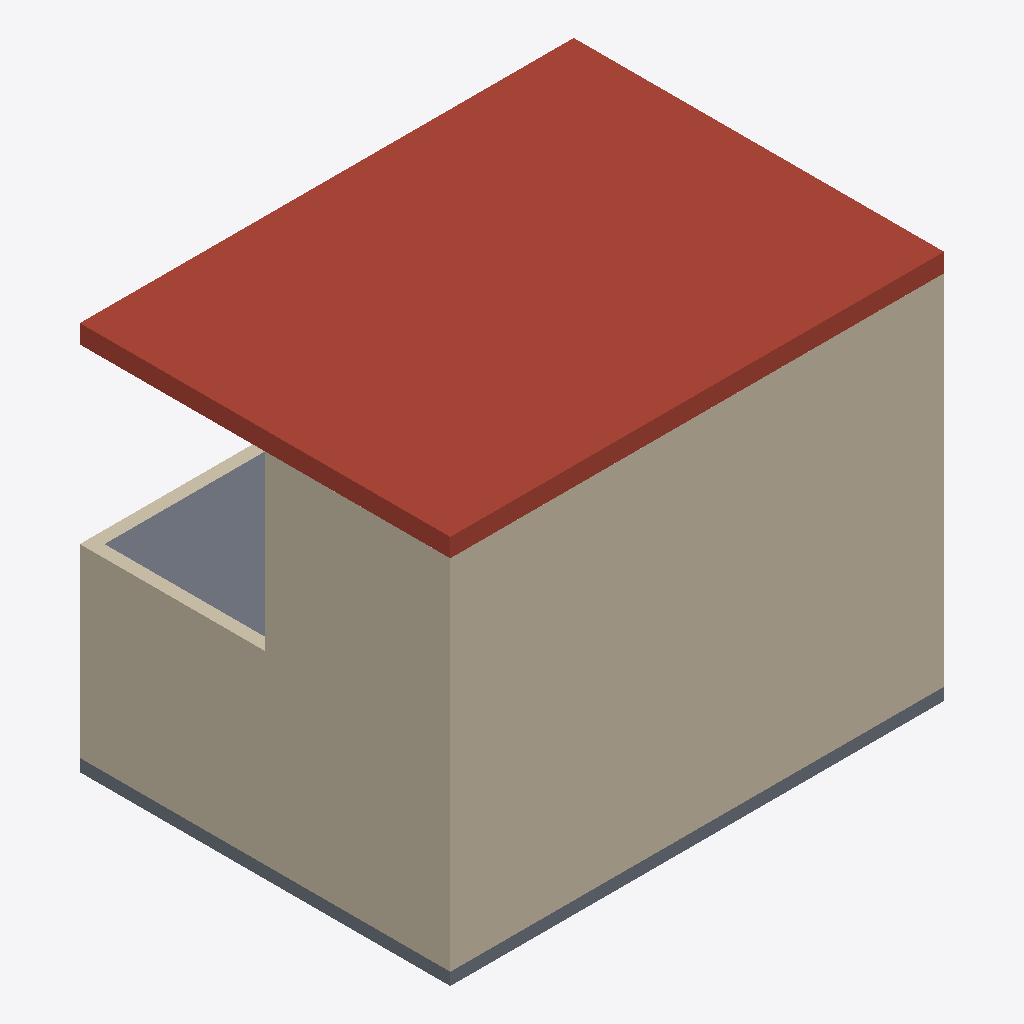
Isometric view of an IFC building model (IFC-SPF (STEP), schema IFC4, length unit millimetre), seen from the south-west, elements coloured by IFC class: 10 walls (beige), 2 slabs (grey), 1 roof (red-brown).
Extent 8.0 m × 6.0 m × 6.3 m (x, y, z). Storeys (3): 1F at 0.00 m; 2F at 3.00 m; RF at 5.80 m. Elements (14): 11 IfcWallStandardCase, 2 IfcSlab, 1 IfcRoof.

HEADER;
FILE_DESCRIPTION(('ViewDefinition [CoordinationView]'),'2;1');
FILE_NAME('','2026-05-07T11:22:36',(''),(''),'IfcOpenShell 0.8.5-1c5b825','IfcOpenShell 0.8.5-1c5b825','');
FILE_SCHEMA(('IFC4'));
ENDSEC;
DATA;
#19=IFCPROJECT('0XQjv9$wn4tvT9tKotp4Mx',#6,'BATANG_Sample',$,$,$,$,(#14),#11);
#25=IFCSITE('1n0sF6uQH2$BHuc1ccyVY4',#6,'Site',$,$,#24,$,$,$,$,$,$,$,$);
#31=IFCBUILDING('0ccdtaU7n96g$Rj5q1e_H5',#6,'Building',$,$,#30,$,$,$,$,$,$);
#39=IFCBUILDINGSTOREY('3wJMj_4Uf5yf2a0St1kEQ4',#6,'1F',$,$,#38,$,$,.ELEMENT.,0.0);
#45=IFCBUILDINGSTOREY('3F3p56Cr53XOQel98V20zk',#6,'2F',$,$,#44,$,$,.ELEMENT.,3000.0);
#51=IFCBUILDINGSTOREY('23Ha8pYwz9WgrR$2wPX6vF',#6,'RF',$,$,#50,$,$,.ELEMENT.,5800.0);
#548=IFCROOF('0IL6J6OWL4yuB4EACuPkgA',$,'RF_Roof',$,$,#547,#542,$,$);
#82=IFCWALLSTANDARDCASE('3oJBSZ74z9vAJPZ52vS1rT',$,'1F_LivingRoom_South_Wall',$,$,#81,#76,$,$);
#122=IFCWALLSTANDARDCASE('32FtoMwlL61gp5hICgtbEo',$,'1F_LivingRoom_West_Wall',$,$,#121,#116,$,$);
#338=IFCWALLSTANDARDCASE('36wp8TK$fC0BXmQG_AtPUO',$,'2F_Bedroom_South_Wall',$,$,#337,#332,$,$);
#258=IFCWALLSTANDARDCASE('3dPh2h_W9BtRrBIv27RT7V',$,'2F_Bathroom_South_Wall',$,$,#257,#252,$,$);
#298=IFCWALLSTANDARDCASE('2zLLLcL71AevRJAFfdReTd',$,'2F_Bathroom_West_Wall',$,$,#297,#292,$,$);
#402=IFCSLAB('3D1pa$_iLAqgfYfq0ZzC_H',$,'2F_Floor',$,$,#401,#396,$,.FLOOR.);
#166=IFCSLAB('1ypZqv2xHBsBb5OpNx$XQ$',$,'1F_LivingRoom_Floor',$,$,#165,#160,$,.FLOOR.);
#102=IFCWALLSTANDARDCASE('0DMo412qH5NOUJzHFd858J',$,'1F_LivingRoom_North_Wall',$,$,#101,#96,$,$);
#378=IFCWALLSTANDARDCASE('0TAAyfMnH9oPg2VxAIzaY$',$,'2F_Bedroom_East_Wall',$,$,#377,#372,$,$);
#278=IFCWALLSTANDARDCASE('0YZ8gIw_bCEBgbVn2z_31P',$,'2F_Bathroom_North_Wall',$,$,#277,#272,$,$);
#142=IFCWALLSTANDARDCASE('2glwzNdZv41vOQZvnCaqzM',$,'1F_LivingRoom_East_Wall',$,$,#141,#136,$,$);
#318=IFCWALLSTANDARDCASE('0nUUKr5zLBkO9gakueAu8d',$,'2F_Partition_Wall',$,$,#317,#312,$,$);
ENDSEC;
